The GitHub repository kazamijimin/handseal contains a labelled image folder "handseal_dataset" with 4 categories: dragon, ram, snake, tiger. Examples follow, each with its label.

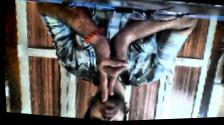
Label: ram

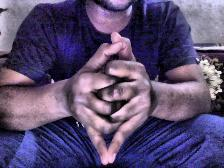
Label: dragon

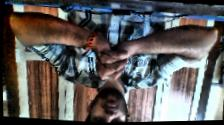
Label: snake

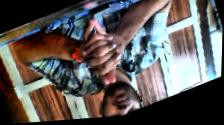
Label: dragon

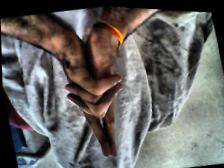
Label: tiger

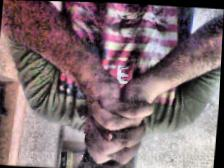
Label: snake
